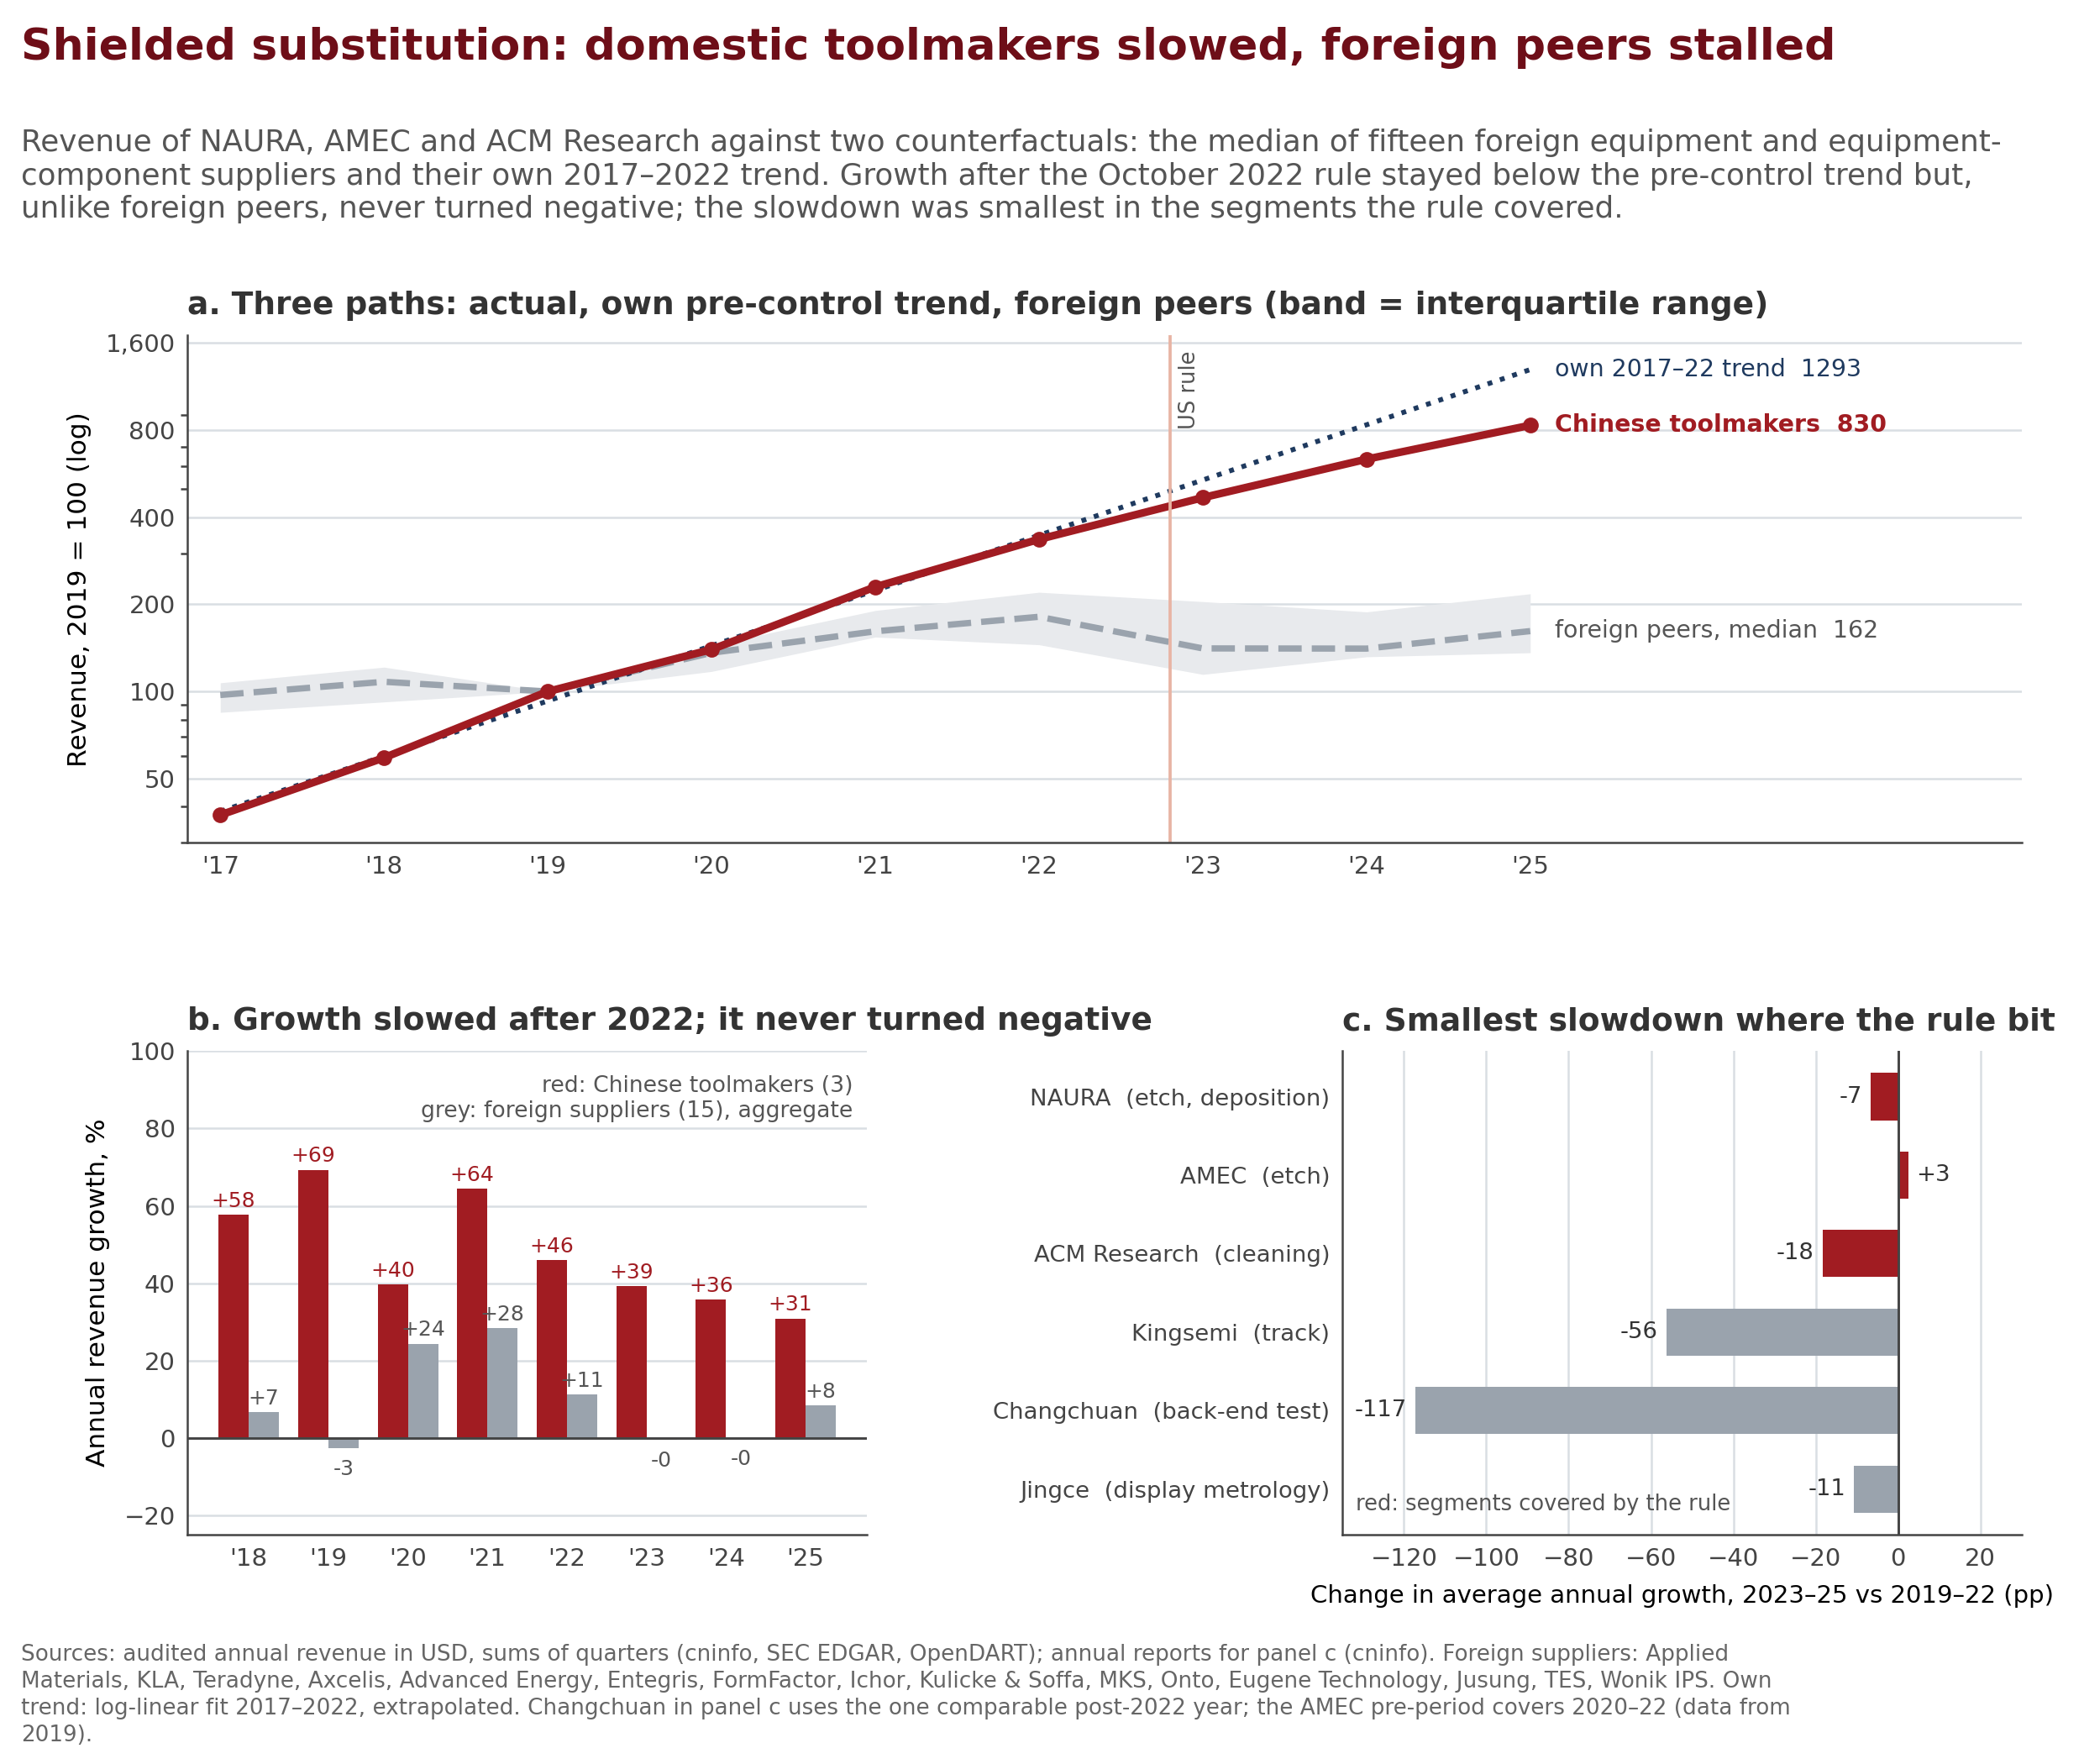

The table this chart was drawn from, first rows:
year, chinese_index, own_trend, peer_median, peer_q25, peer_q75, growth_cn, growth_peers
2017, 37.46, 38.55, 97.27, 84.72, 107.1, , 
2018, 59.06, 59.8, 108, 92.03, 121.3, 57.66, 6.759
2019, 100.0, 92.77, 100.0, 100.0, 100.0, 69.33, -2.639
2020, 139.6, 143.9, 136, 117.3, 144.5, 39.65, 24.39
2021, 229.7, 223.3, 161.3, 154.1, 190.4, 64.47, 28.31
2022, 335.4, 346.4, 181.1, 145, 220.1, 46.04, 11.2
2023, 467, 537.3, 140.9, 114.6, 204.4, 39.24, -0.3661
2024, 634.1, 833.5, 140.7, 131.8, 188.3, 35.78, -0.0209
2025, 830.1, 1293, 161.6, 136.1, 217.5, 30.91, 8.399
